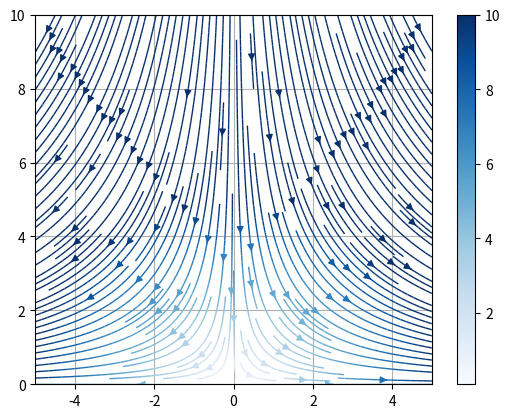

Recreate this plot in Python.
import matplotlib.pyplot as plt
from matplotlib import colormaps as cm
import numpy as np

DIFF_INTERVAL = 0.01
X_LOWER = -5
X_UPPER = 5
Y_LOWER = 0
Y_UPPER = 10
MAX_V = 10

x, y = np.meshgrid(np.linspace(X_LOWER, X_UPPER, 100), np.linspace(Y_LOWER, Y_UPPER, 100))

# Complex potential
def F(z):
    return z**2

def phi(x, y):
    return np.real(F(x + 1j*y))

def psi(x, y):
    return np.imag(F(x + 1j*y))

def u(x, y):
    dFdz = (F(x+DIFF_INTERVAL + 1j*y) - F(x + 1j*y)) / DIFF_INTERVAL # df/dz = df/dx
    return np.real(dFdz), -np.imag(dFdz)

def plot_velocity():
    ux, uy = u(x, y)
    V = np.sqrt(ux**2 + uy**2)
    for i in range(len(V)):
        for j in range(len(V[i])):
            if V[i][j] > MAX_V:
                V[i][j] = MAX_V

    stream = plt.streamplot(x, y, ux, uy, density=2, linewidth=1, color=V, cmap=cm["Blues"])
    plt.colorbar(stream.lines)

def main():
    plot_velocity()
    plt.grid()
    plt.xlim(X_LOWER, X_UPPER)
    plt.ylim(Y_LOWER, Y_UPPER)
    plt.show()

if __name__ == "__main__":
    main()
